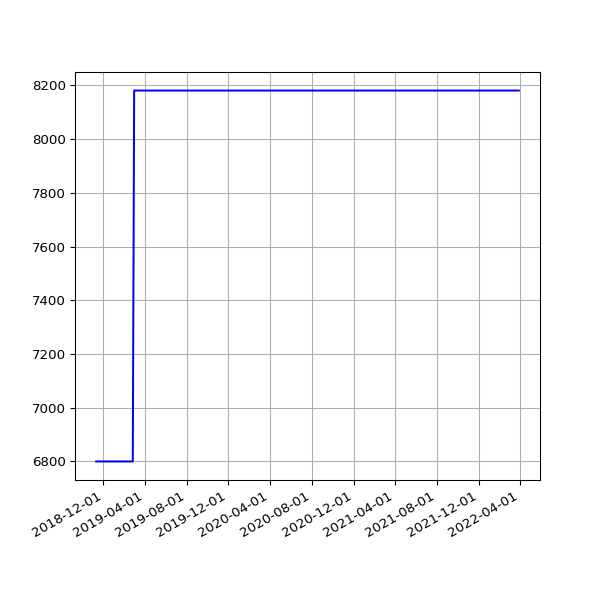

Values plotted in this chart, from the file beside it:
date, value
2018-11-10 06:10:02 +0000, 6800
2018-11-13 06:13:10 +0000, 6800
2018-11-16 06:06:18 +0000, 6800
2018-11-19 06:13:27 +0000, 6800
2018-11-22 06:43:41 +0000, 6800
2018-11-25 06:14:56 +0000, 6800
2018-12-01 06:23:51 +0000, 6800
2018-12-04 07:04:53 +0000, 6800
2018-12-07 06:14:22 +0000, 6800
2018-12-10 06:27:57 +0000, 6800
2018-12-13 06:31:09 +0000, 6800
2018-12-16 06:21:57 +0000, 6800
2018-12-19 06:31:52 +0000, 6800
2018-12-22 06:31:39 +0000, 6800
2018-12-25 06:50:52 +0000, 6800
2018-12-28 07:09:18 +0000, 6800
2019-01-01 06:51:12 +0000, 6800
2019-01-04 07:45:52 +0000, 6800
2019-01-07 06:36:52 +0000, 6800
2019-01-10 07:00:20 +0000, 6800
2019-01-13 06:51:08 +0000, 6800
2019-01-16 06:18:52 +0000, 6800
2019-01-25 06:27:52 +0000, 6800
2019-01-28 06:20:04 +0000, 6800
2019-02-01 06:43:11 +0000, 6800
2019-02-04 06:46:59 +0000, 6800
2019-02-07 06:28:15 +0000, 6800
2019-02-10 07:01:57 +0000, 6800
2019-02-13 06:35:54 +0000, 6800
2019-02-19 07:05:30 +0000, 6800
2019-02-22 06:55:53 +0000, 6800
2019-02-25 06:38:05 +0000, 6800
2019-03-01 06:43:32 +0000, 8181
2019-03-04 07:01:27 +0000, 8181
2019-03-07 07:15:07 +0000, 8181
2019-03-10 06:41:23 +0000, 8181
2019-03-13 06:35:04 +0000, 8181
2019-03-16 06:34:51 +0000, 8181
2019-03-19 06:42:23 +0000, 8181
2019-03-22 06:58:13 +0000, 8181
2019-03-25 06:50:58 +0000, 8181
2019-03-28 07:47:59 +0000, 8181
2019-04-01 07:40:45 +0100, 8181
2019-04-04 06:42:25 +0100, 8181
2019-04-07 06:51:48 +0100, 8181
2019-04-10 06:56:15 +0100, 8181
2019-04-16 11:24:05 +0100, 8181
2019-04-19 07:16:50 +0100, 8181
2019-04-22 07:00:26 +0100, 8181
2019-05-01 07:20:31 +0100, 8181
2019-05-04 07:15:27 +0100, 8181
2019-05-07 07:29:37 +0100, 8181
2019-05-10 07:10:29 +0100, 8181
2019-05-13 07:01:24 +0100, 8181
2019-05-16 07:14:22 +0100, 8181
2019-05-19 06:46:07 +0100, 8181
2019-06-13 07:03:22 +0100, 8181
2019-06-16 06:39:01 +0100, 8181
2019-06-19 06:09:05 +0100, 8181
2019-06-22 06:26:55 +0100, 8181
... 954 more rows
